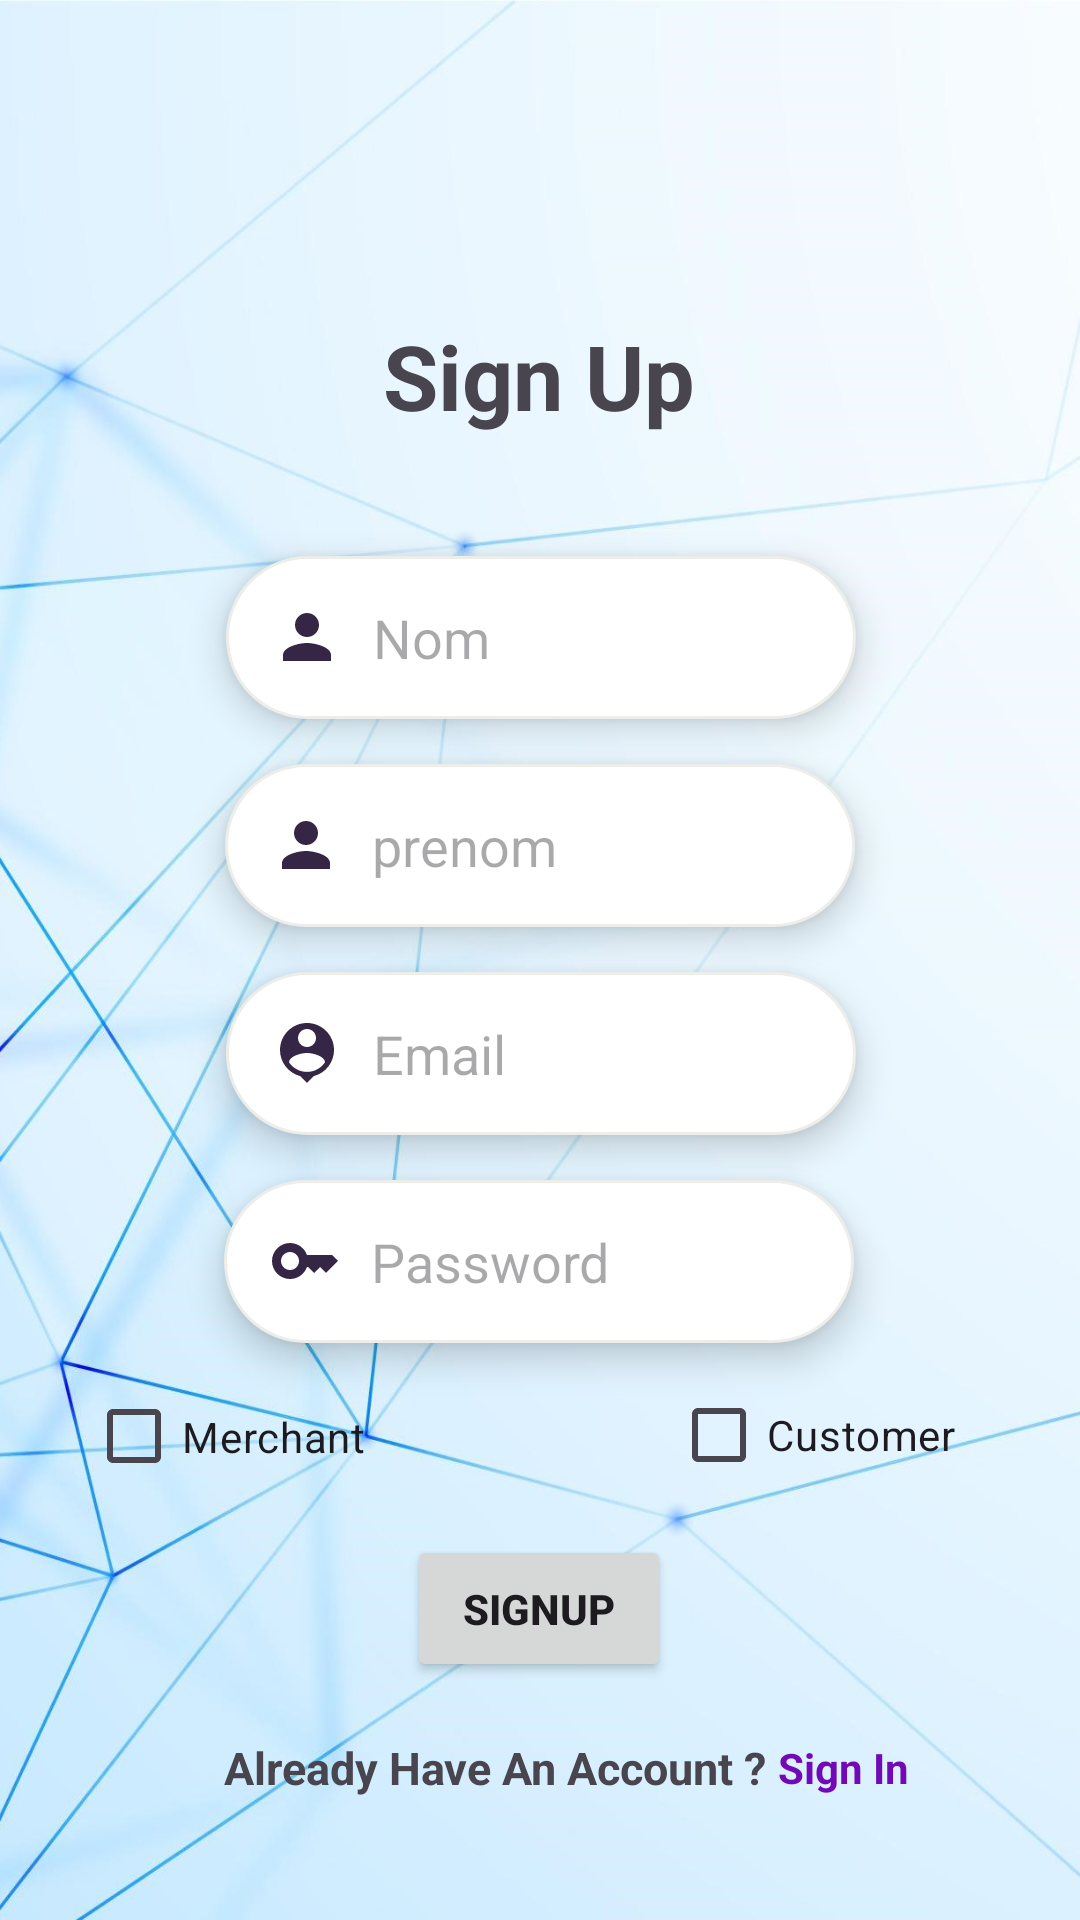

Reconstruct the res/layout file that produces this screen, plus the resources it refers to.
<!-- AndroidManifest.xml: application theme Theme.ProjrctTunisiePromo -->
<!-- res/layout/activity_registr_login.xml -->
<?xml version="1.0" encoding="utf-8"?>
<androidx.constraintlayout.widget.ConstraintLayout xmlns:android="http://schemas.android.com/apk/res/android"
    xmlns:app="http://schemas.android.com/apk/res-auto"
    xmlns:tools="http://schemas.android.com/tools"
    android:layout_width="match_parent"
    android:layout_height="match_parent"
    android:background="@drawable/backgroundimg"
    tools:context=".RegistrLogin"
    android:id="@+id/RegistrPageID"
    >

    <TextView
        android:id="@+id/textView"
        android:layout_width="wrap_content"
        android:layout_height="wrap_content"
        android:padding="15dp"
        android:text="Sign Up"
        android:textSize="30dp"
        android:textStyle="bold"
        android:layout_marginTop="30dp"
        app:layout_constraintBottom_toBottomOf="parent"
        app:layout_constraintEnd_toEndOf="parent"
        app:layout_constraintHorizontal_bias="0.498"
        app:layout_constraintStart_toStartOf="parent"
        app:layout_constraintTop_toTopOf="parent"
        app:layout_constraintVertical_bias="0.111" />

    <EditText
        android:id="@+id/editTextnom"
        android:layout_width="wrap_content"
        android:layout_height="wrap_content"
        android:background="@drawable/edit_text_bg"
        android:drawableLeft="@drawable/baseline_person_24"
        android:drawablePadding="10dp"
        android:elevation="7dp"
        android:ems="10"
        android:hint="Nom"
        android:inputType="textEmailAddress"
        android:padding="15dp"
        android:layout_marginTop="25dp"
        app:layout_constraintEnd_toEndOf="parent"
        app:layout_constraintHorizontal_bias="0.502"
        app:layout_constraintStart_toStartOf="parent"
        app:layout_constraintTop_toBottomOf="@+id/textView" />

    <EditText
        android:id="@+id/editTextprenom"
        android:layout_width="wrap_content"
        android:layout_height="wrap_content"
        android:background="@drawable/edit_text_bg"
        android:drawableLeft="@drawable/baseline_person_24"
        android:drawablePadding="10dp"
        android:elevation="7dp"
        android:ems="10"
        android:hint="prenom"
        android:inputType="textEmailAddress"
        android:layout_marginTop="15dp"
        android:padding="15dp"
        app:layout_constraintEnd_toEndOf="parent"
        app:layout_constraintStart_toStartOf="parent"
        app:layout_constraintTop_toBottomOf="@+id/editTextnom" />

    <EditText
        android:id="@+id/regstrTextEmailAddress"
        android:layout_width="wrap_content"
        android:layout_height="wrap_content"
        android:background="@drawable/edit_text_bg"
        android:drawableLeft="@drawable/baseline_person_pin_24"
        android:drawablePadding="10dp"
        android:elevation="7dp"
        android:ems="10"
        android:hint="Email"
        android:inputType="textEmailAddress"
        android:padding="15dp"
        android:layout_marginTop="15dp"
        app:layout_constraintEnd_toEndOf="parent"
        app:layout_constraintHorizontal_bias="0.502"
        app:layout_constraintStart_toStartOf="parent"
        app:layout_constraintTop_toBottomOf="@+id/editTextprenom" />

    <EditText
        android:id="@+id/editTextNumberPassword"
        android:layout_width="wrap_content"
        android:layout_height="wrap_content"
        android:background="@drawable/edit_text_bg"
        android:drawableLeft="@drawable/baseline_key_24"
        android:drawablePadding="10dp"
        android:elevation="7dp"
        android:ems="10"
        android:hint="Password"
        android:inputType="numberPassword"
        android:padding="15dp"
        android:layout_marginTop="15dp"
        app:layout_constraintEnd_toEndOf="parent"
        app:layout_constraintHorizontal_bias="0.497"
        app:layout_constraintStart_toStartOf="parent"
        app:layout_constraintTop_toBottomOf="@+id/regstrTextEmailAddress" />

    <Button
        android:id="@+id/buttonregistr"
        android:layout_width="wrap_content"
        android:layout_height="wrap_content"
        android:layout_marginTop="64dp"
        android:elevation="7dp"
        android:onClick="signUp"
        android:padding="15dp"
        android:text="SignUp"
        android:textStyle="bold"
        app:layout_constraintEnd_toEndOf="@+id/editTextNumberPassword"
        app:layout_constraintStart_toStartOf="@+id/editTextNumberPassword"
        app:layout_constraintTop_toBottomOf="@+id/editTextNumberPassword" />

    <TextView
        android:id="@+id/textView2"
        android:layout_width="wrap_content"
        android:layout_height="wrap_content"
        android:layout_marginTop="1dp"
        android:text="Already Have An Account ? "
        android:textSize="15dp"
        android:textStyle="bold"
        app:layout_constraintBottom_toBottomOf="parent"
        app:layout_constraintEnd_toEndOf="@+id/editTextNumberPassword"
        app:layout_constraintHorizontal_bias="0.0"
        app:layout_constraintStart_toStartOf="@+id/editTextNumberPassword"
        app:layout_constraintTop_toBottomOf="@+id/buttonregistr"
        app:layout_constraintVertical_bias="0.3" />

    <TextView
        android:id="@+id/signin"
        android:layout_width="wrap_content"
        android:layout_height="wrap_content"
        android:text="Sign In"
        android:paddingRight="5dp"
        android:onClick="signIn"
        android:textColor="@color/clv"
        android:textStyle="bold"
        app:layout_constraintBottom_toBottomOf="@+id/textView2"
        app:layout_constraintStart_toEndOf="@+id/textView2"
        app:layout_constraintTop_toTopOf="@+id/textView2" />

    <CheckBox
        android:id="@+id/checkBoxCustomer"
        android:layout_width="104dp"
        android:layout_height="36dp"
        android:text="Customer"
        app:layout_constraintBottom_toBottomOf="@+id/buttonregistr"
        app:layout_constraintEnd_toEndOf="parent"
        app:layout_constraintHorizontal_bias="0.0"
        app:layout_constraintStart_toEndOf="@+id/buttonregistr"
        app:layout_constraintTop_toBottomOf="@+id/editTextNumberPassword"
        app:layout_constraintVertical_bias="0.164" />

    <CheckBox
        android:id="@+id/checkBoxMerchant"
        android:layout_width="107dp"
        android:layout_height="35dp"
        android:text="Merchant"
        app:layout_constraintBottom_toBottomOf="@+id/buttonregistr"
        app:layout_constraintEnd_toStartOf="@+id/buttonregistr"
        app:layout_constraintHorizontal_bias="1.0"
        app:layout_constraintStart_toStartOf="parent"
        app:layout_constraintTop_toBottomOf="@+id/editTextNumberPassword"
        app:layout_constraintVertical_bias="0.174" />

    <ProgressBar
        android:id="@+id/progressBar"
        style="?android:attr/progressBarStyleHorizontal"
        android:layout_width="match_parent"
        android:layout_height="wrap_content"
        android:max="100"
        android:progress="50"
        android:visibility="invisible"
        app:layout_constraintTop_toBottomOf="@+id/buttonregistr"
        tools:layout_editor_absoluteX="0dp" />

</androidx.constraintlayout.widget.ConstraintLayout>
<!-- resources referenced by this layout -->
<resources>
  <color name="clv">#7209b7</color>
  <!-- drawable backgroundimg: jpg bitmap (drawable, 120897 bytes) -->
  <!-- drawable baseline_key_24 (drawable) -->
  <vector android:height="24dp" android:tint="#342644"
      android:viewportHeight="24" android:viewportWidth="24"
      android:width="24dp" xmlns:android="http://schemas.android.com/apk/res/android">
      <path android:fillColor="@android:color/white" android:pathData="M21,10h-8.35C11.83,7.67 9.61,6 7,6c-3.31,0 -6,2.69 -6,6s2.69,6 6,6c2.61,0 4.83,-1.67 5.65,-4H13l2,2l2,-2l2,2l4,-4.04L21,10zM7,15c-1.65,0 -3,-1.35 -3,-3c0,-1.65 1.35,-3 3,-3s3,1.35 3,3C10,13.65 8.65,15 7,15z"/>
  </vector>
  <!-- drawable baseline_person_24 (drawable) -->
  <vector android:height="24dp" android:tint="#342644"
      android:viewportHeight="24" android:viewportWidth="24"
      android:width="24dp" xmlns:android="http://schemas.android.com/apk/res/android">
      <path android:fillColor="@android:color/white" android:pathData="M12,12c2.21,0 4,-1.79 4,-4s-1.79,-4 -4,-4 -4,1.79 -4,4 1.79,4 4,4zM12,14c-2.67,0 -8,1.34 -8,4v2h16v-2c0,-2.66 -5.33,-4 -8,-4z"/>
  </vector>
  <!-- drawable baseline_person_pin_24 (drawable) -->
  <vector android:height="24dp" android:tint="#342644"
      android:viewportHeight="24" android:viewportWidth="24"
      android:width="24dp" xmlns:android="http://schemas.android.com/apk/res/android">
      <path android:fillColor="@android:color/white" android:pathData="M12,2c-4.97,0 -9,4.03 -9,9 0,4.17 2.84,7.67 6.69,8.69L12,22l2.31,-2.31C18.16,18.67 21,15.17 21,11c0,-4.97 -4.03,-9 -9,-9zM12,4c1.66,0 3,1.34 3,3s-1.34,3 -3,3 -3,-1.34 -3,-3 1.34,-3 3,-3zM12,18.3c-2.5,0 -4.71,-1.28 -6,-3.22 0.03,-1.99 4,-3.08 6,-3.08 1.99,0 5.97,1.09 6,3.08 -1.29,1.94 -3.5,3.22 -6,3.22z"/>
  </vector>
  <!-- drawable edit_text_bg (drawable) -->
  <?xml version="1.0" encoding="utf-8"?>
  <shape xmlns:android="http://schemas.android.com/apk/res/android">
      <corners android:radius="50dp"/>
      <solid android:color="@color/white"/>
      <stroke android:color="#edede9" android:width="1dp"/>
  
  </shape>
  <style name="Theme.ProjrctTunisiePromo" parent="Base.Theme.ProjrctTunisiePromo" />
  <color name="white">#FFFFFFFF</color>
  <style name="Base.Theme.ProjrctTunisiePromo" parent="Theme.Material3.DayNight.NoActionBar">
          
          
      </style>
</resources>
